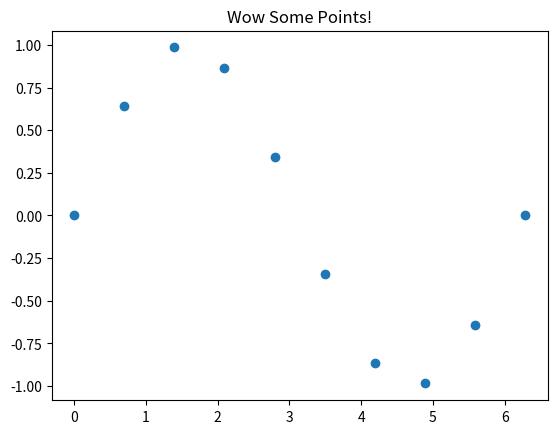
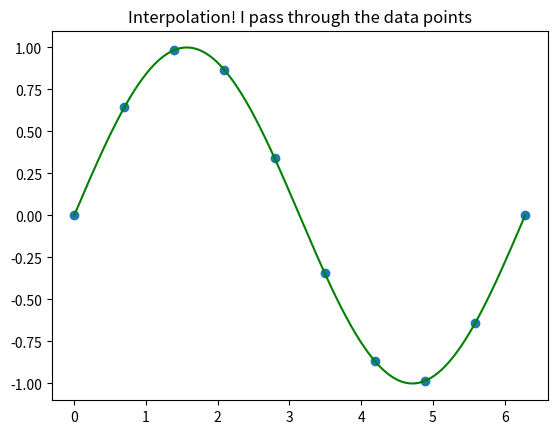
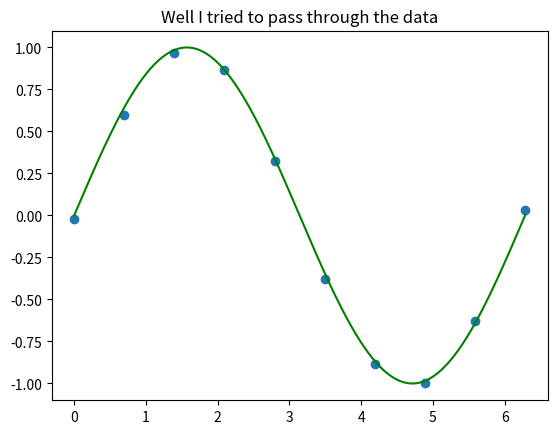

Source code (Python) for these figures, in order:
import matplotlib.pyplot as plt
import numpy as np

x = np.linspace(0,2*np.pi,10)
y = np.sin(x)

plt.plot(x,y,'o')
plt.title('Wow Some Points!')

x_fit = np.linspace(0,2*np.pi,1000)
y_fit = np.sin(x_fit)
plt.figure()
plt.plot(x,y,'o')
plt.plot(x_fit,y_fit,'g')
plt.title('Interpolation! I pass through the data points')


y += .05*np.random.randn(10)

plt.figure()
plt.plot(x,y,'o')
plt.plot(x_fit,y_fit,'g')
plt.title('Well I tried to pass through the data')
plt.show()


